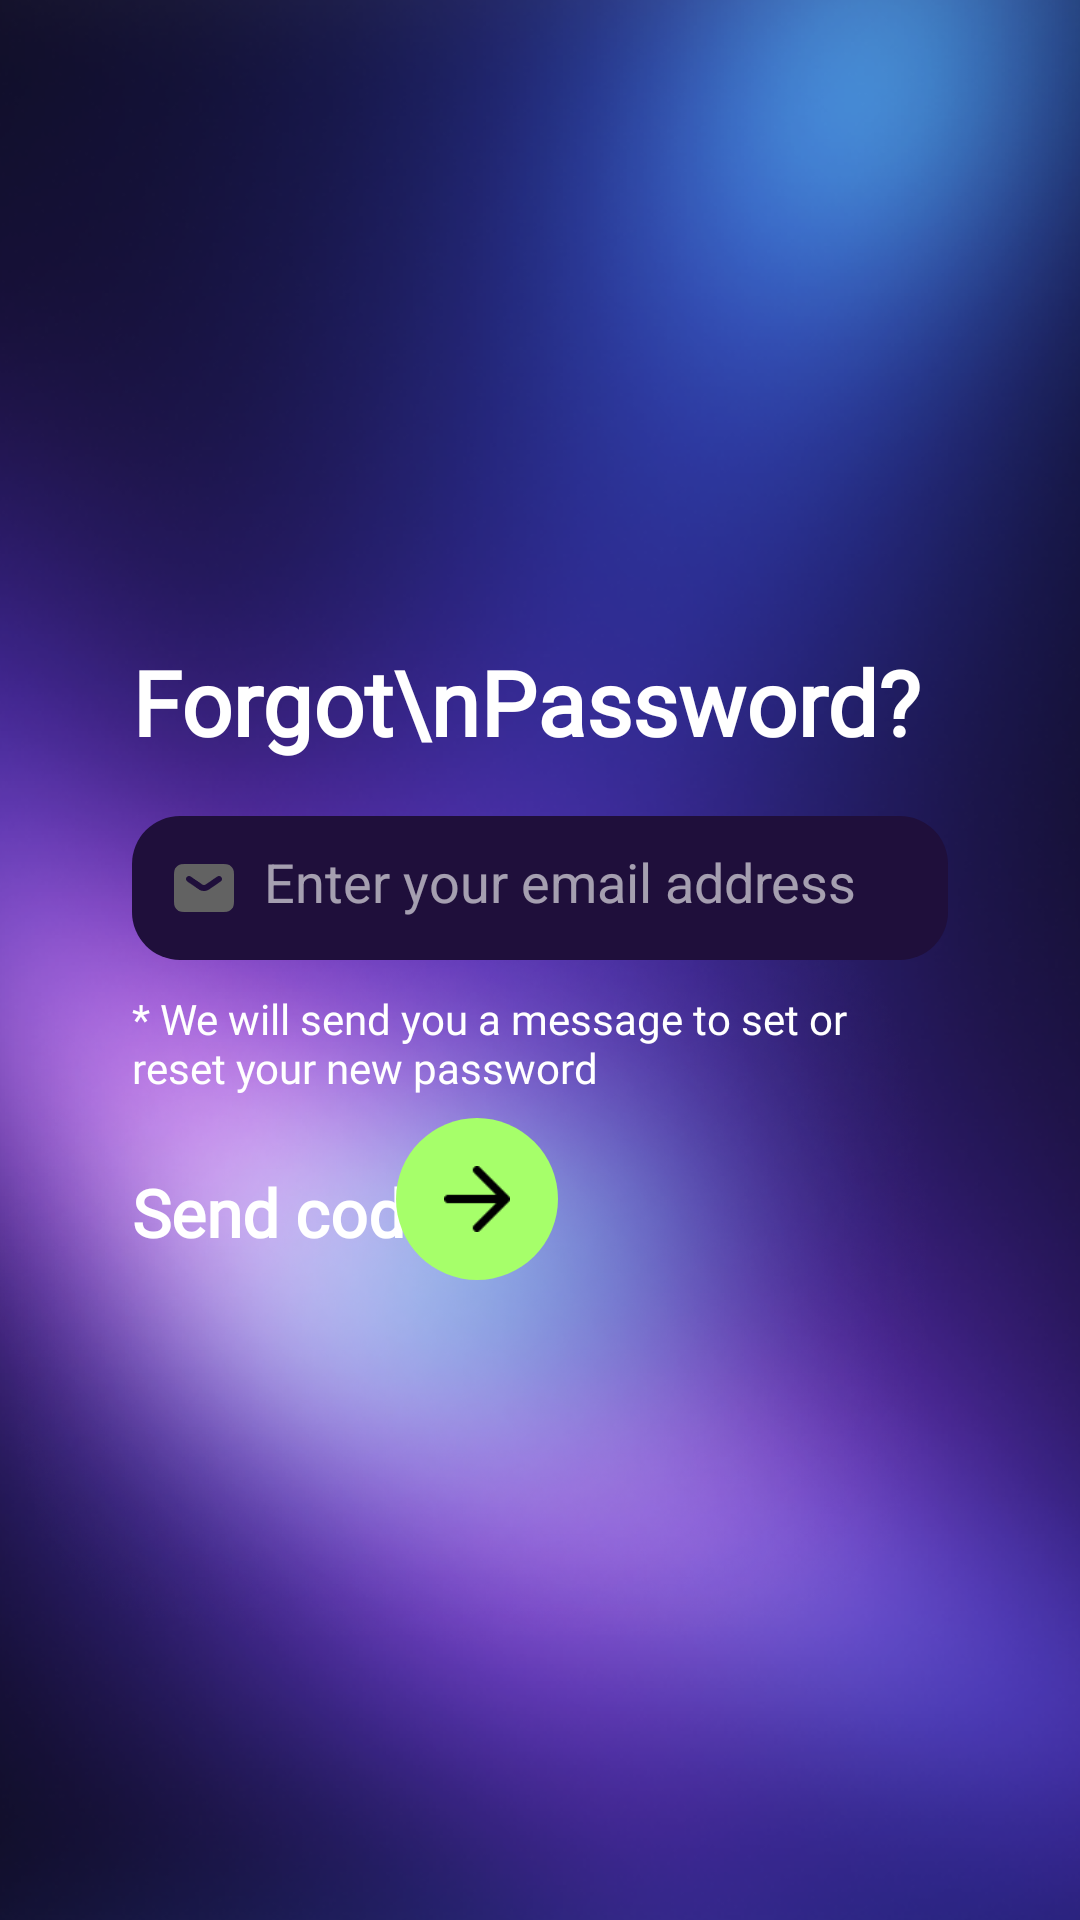

Layout XML and referenced resources for this Android screen:
<!-- AndroidManifest.xml: application theme Theme.RecoveryAI -->
<!-- res/layout/activity_sign_in_two.xml -->
<?xml version="1.0" encoding="utf-8"?>
<androidx.constraintlayout.widget.ConstraintLayout
    xmlns:android="http://schemas.android.com/apk/res/android"
    xmlns:app="http://schemas.android.com/apk/res-auto"
    android:layout_width="match_parent"
    android:layout_height="match_parent">

    
    <ImageView
        android:id="@+id/bg"
        android:layout_width="0dp"
        android:layout_height="0dp"
        android:scaleType="centerCrop"
        android:src="@drawable/bg_auth"
        app:layout_constraintTop_toTopOf="parent"
        app:layout_constraintBottom_toBottomOf="parent"
        app:layout_constraintStart_toStartOf="parent"
        app:layout_constraintEnd_toEndOf="parent" />

    
    <FrameLayout
        android:id="@+id/card"
        android:layout_width="0dp"
        android:layout_height="wrap_content"
        android:layout_margin="22dp"
        android:background="@drawable/bg_glass"
        app:layout_constraintTop_toTopOf="parent"
        app:layout_constraintBottom_toBottomOf="parent"
        app:layout_constraintStart_toStartOf="parent"
        app:layout_constraintEnd_toEndOf="parent">

        <androidx.constraintlayout.widget.ConstraintLayout
            android:layout_width="match_parent"
            android:layout_height="wrap_content"
            android:padding="22dp">

            
            <TextView
                android:id="@+id/title"
                android:layout_width="0dp"
                android:layout_height="wrap_content"
                android:text="Forgot\nPassword?"
                android:textColor="@android:color/white"
                android:textSize="30sp"
                android:textStyle="bold"
                android:fontFamily="@font/inter_bold"
                app:layout_constraintTop_toTopOf="parent"
                app:layout_constraintStart_toStartOf="parent"
                app:layout_constraintEnd_toEndOf="parent"
                android:gravity="start"/>

            
            <LinearLayout
                android:id="@+id/emailRow"
                android:layout_width="0dp"
                android:layout_height="48dp"
                android:layout_marginTop="18dp"
                android:orientation="horizontal"
                android:gravity="center_vertical"
                android:paddingStart="14dp"
                android:paddingEnd="14dp"
                android:background="@drawable/dark_pill"
                app:layout_constraintTop_toBottomOf="@id/title"
                app:layout_constraintStart_toStartOf="parent"
                app:layout_constraintEnd_toEndOf="parent">

                <ImageView
                    android:layout_width="20dp"
                    android:layout_height="20dp"
                    android:src="@drawable/email_icon"
                    android:contentDescription="@string/email"/>

                <EditText
                    android:id="@+id/email"
                    android:layout_width="0dp"
                    android:layout_height="match_parent"
                    android:layout_marginStart="10dp"
                    android:layout_weight="1"
                    android:background="@android:color/transparent"
                    android:hint="Enter your email address"
                    android:inputType="textEmailAddress"
                    android:textColor="@android:color/white"
                    android:textColorHint="#99FFFFFF"
                    android:padding="0dp"/>
            </LinearLayout>

            
            <TextView
                android:id="@+id/helper"
                android:layout_width="0dp"
                android:layout_height="wrap_content"
                android:layout_marginTop="10dp"
                android:text="* We will send you a message to set or reset your new password"
                android:textColor="#FFFFFF"
                android:textSize="14sp"
                android:fontFamily="@font/manrope_regular"
                app:layout_constraintTop_toBottomOf="@id/emailRow"
                app:layout_constraintStart_toStartOf="parent"
                app:layout_constraintEnd_toEndOf="parent"/>

            
            <TextView
                android:id="@+id/send"
                android:layout_width="wrap_content"
                android:layout_height="wrap_content"
                android:layout_marginTop="24dp"
                android:text="Send code"
                android:textColor="@android:color/white"
                android:textSize="22sp"
                android:textStyle="bold"
                android:fontFamily="@font/inter_bold"
                app:layout_constraintTop_toBottomOf="@id/helper"
                app:layout_constraintStart_toStartOf="parent"
                app:layout_constraintBottom_toBottomOf="parent"
                android:layout_marginBottom="8dp"/>

            <FrameLayout
                android:layout_width="54dp"
                android:layout_height="54dp"
                android:background="@drawable/circle_green"
                app:layout_constraintEnd_toEndOf="parent"
                android:layout_marginEnd="130dp"
                app:layout_constraintBottom_toBottomOf="parent"
                android:layout_marginBottom="0dp">

                <ImageView
                    android:layout_width="22dp"
                    android:layout_height="22dp"
                    android:layout_gravity="center"
                    android:src="@drawable/arrow_icon"
                    android:contentDescription="@string/send_code"/>
            </FrameLayout>


        </androidx.constraintlayout.widget.ConstraintLayout>
    </FrameLayout>

</androidx.constraintlayout.widget.ConstraintLayout>
<!-- resources referenced by this layout -->
<resources>
  <!-- drawable arrow_icon: png bitmap (drawable, 295 bytes) -->
  <!-- drawable bg_auth: png bitmap (drawable, 740075 bytes) -->
  <!-- drawable circle_green (drawable) -->
  <?xml version="1.0" encoding="utf-8"?>
  <shape xmlns:android="http://schemas.android.com/apk/res/android" android:shape="oval">
      <solid android:color="#A6FF6A"/>
  </shape>
  <!-- drawable dark_pill (drawable) -->
  <?xml version="1.0" encoding="utf-8"?>
  <shape xmlns:android="http://schemas.android.com/apk/res/android">
  
      <solid android:color="#1F0F3B"/>
  
      <corners android:radius="16dp"/>
  
      <padding
          android:left="16dp"
          android:right="16dp"
          android:top="14dp"
          android:bottom="14dp"/>
  
  </shape>
  <!-- drawable email_icon: png bitmap (drawable, 816 bytes) -->
  <string name="email">email</string>
  <string name="send_code">send code</string>
  <style name="Theme.RecoveryAI" parent="Theme.Material3.DayNight.NoActionBar">
  
      </style>
</resources>
